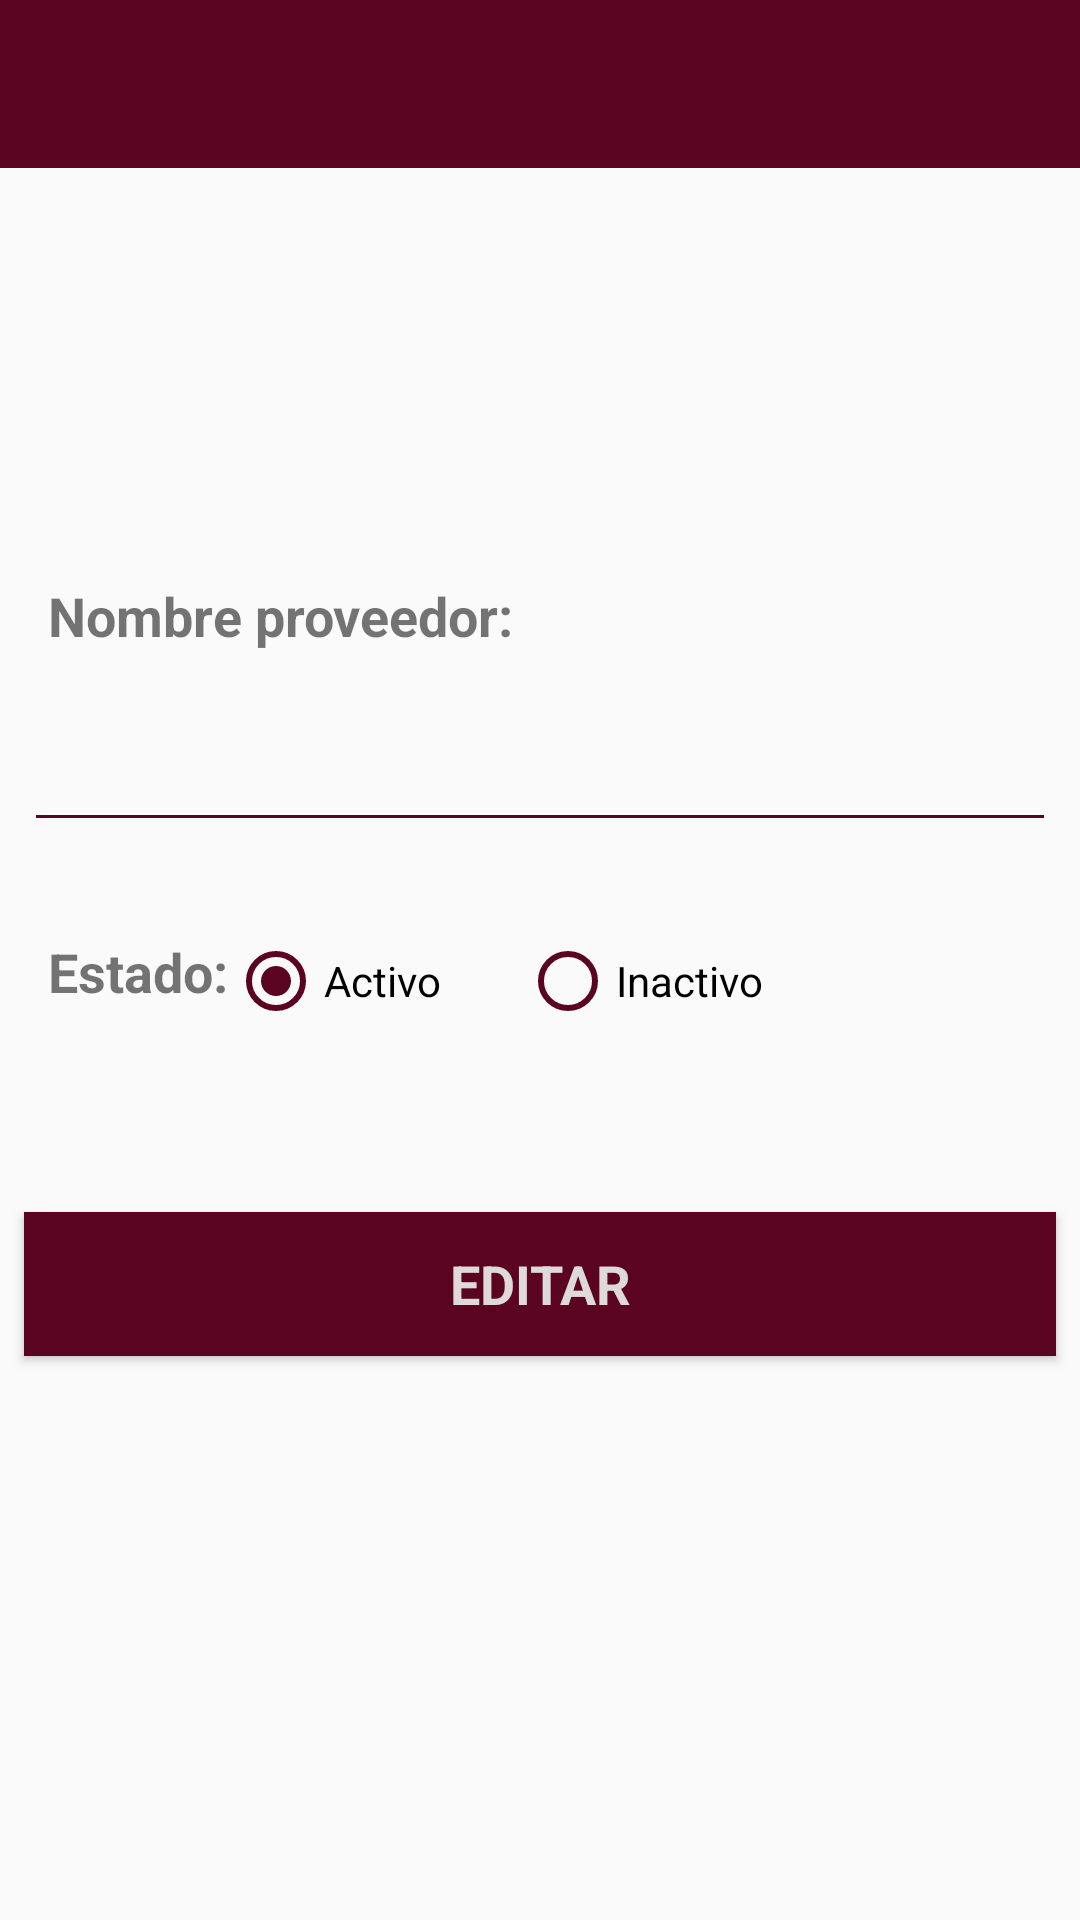

This screen was rendered from an Android layout file. Write that file and the resources it references.
<!-- AndroidManifest.xml: activity theme AppTheme -->
<!-- res/layout/activity_edit_proveedores.xml -->
<?xml version="1.0" encoding="utf-8"?>
<android.support.constraint.ConstraintLayout xmlns:android="http://schemas.android.com/apk/res/android"
    xmlns:app="http://schemas.android.com/apk/res-auto"
    xmlns:tools="http://schemas.android.com/tools"
    android:layout_width="match_parent"
    android:layout_height="match_parent"
    tools:context=".proveedores.EditProveedoresActivity">

    <android.support.v7.widget.Toolbar
        android:id="@+id/tb_edit_prov"
        android:layout_width="0dp"
        android:layout_height="wrap_content"
        android:background=" #5B0421"
        android:minHeight="?attr/actionBarSize"
        app:layout_constraintEnd_toEndOf="parent"
        app:layout_constraintStart_toStartOf="parent"
        app:layout_constraintTop_toTopOf="parent"
        app:titleTextColor="@android:color/white"></android.support.v7.widget.Toolbar>

    <TextView
        android:id="@+id/tv_estado"
        android:layout_width="wrap_content"
        android:layout_height="wrap_content"
        android:layout_marginStart="16dp"
        android:layout_marginLeft="16dp"
        android:layout_marginTop="31dp"
        android:layout_marginEnd="14dp"
        android:layout_marginRight="14dp"
        android:text="Estado:"
        android:textSize="18sp"
        android:textStyle="bold"
        app:layout_constraintEnd_toEndOf="parent"
        app:layout_constraintEnd_toStartOf="@+id/radioGroup"
        app:layout_constraintHorizontal_bias="0.0"
        app:layout_constraintStart_toStartOf="parent"
        app:layout_constraintTop_toBottomOf="@+id/edt_nombre_prov" />

    <TextView
        android:id="@+id/tv_nombre_prov"
        android:layout_width="match_parent"
        android:layout_height="wrap_content"
        android:layout_marginStart="16dp"
        android:layout_marginLeft="16dp"
        android:layout_marginTop="193dp"
        android:layout_marginEnd="8dp"
        android:layout_marginRight="8dp"
        android:text="Nombre proveedor:"
        android:textSize="18sp"
        android:textStyle="bold"
        app:layout_constraintEnd_toEndOf="parent"
        app:layout_constraintStart_toStartOf="parent"
        app:layout_constraintTop_toTopOf="parent" />

    <EditText
        android:id="@+id/edt_nombre_prov"
        android:layout_width="match_parent"
        android:layout_height="wrap_content"
        android:layout_marginStart="8dp"
        android:layout_marginLeft="8dp"
        android:layout_marginTop="22dp"
        android:layout_marginEnd="8dp"
        android:layout_marginRight="8dp"
        android:theme="@style/edtStyleUtecColor"
        android:ems="10"
        android:inputType="textPersonName"
        app:layout_constraintEnd_toEndOf="parent"
        app:layout_constraintStart_toStartOf="parent"
        app:layout_constraintTop_toBottomOf="@+id/tv_nombre_prov" />

    <RadioGroup
        android:id="@+id/radioGroup"
        android:layout_width="213dp"
        android:layout_height="50dp"
        android:orientation="horizontal"
        app:layout_constraintBottom_toBottomOf="@+id/tv_estado"
        app:layout_constraintStart_toEndOf="@+id/tv_estado"
        app:layout_constraintTop_toBottomOf="@+id/tv_estado">

        <RadioButton
            android:id="@+id/rdb_activo"
            android:layout_width="28dp"
            android:layout_height="wrap_content"
            android:layout_weight="1"
            android:buttonTint="@color/utecColor"
            android:checked="true"
            android:text="Activo" />

        <RadioButton
            android:id="@+id/rdb_inactivo"
            android:layout_width="46dp"
            android:layout_height="wrap_content"
            android:layout_weight="1"
            android:buttonTint="@color/utecColor"

            android:text="Inactivo" />
    </RadioGroup>

    <Button
        android:id="@+id/btn_edit_veh"
        android:layout_width="match_parent"
        android:layout_height="wrap_content"
        android:layout_marginStart="8dp"
        android:layout_marginLeft="8dp"
        android:layout_marginTop="43dp"
        android:layout_marginEnd="8dp"
        android:layout_marginRight="8dp"
        android:background=" #5B0421"
        android:onClick="editProv"
        android:text="EDITAR"
        android:textColor="#DEDADA"
        android:textSize="18sp"
        android:textStyle="bold"
        android:typeface="normal"
        app:layout_constraintEnd_toEndOf="parent"
        app:layout_constraintStart_toStartOf="parent"
        app:layout_constraintTop_toBottomOf="@+id/radioGroup" />

</android.support.constraint.ConstraintLayout>
<!-- resources referenced by this layout -->
<resources>
  <color name="utecColor"> #5B0421</color>
  <style name="edtStyleUtecColor">
          <item name="colorControlNormal">#5B0421</item>
          <item name="colorControlActivated">#5B0421</item>
          <item name="colorControlHighlight">#5B0421</item>
      </style>
  <style name="AppTheme" parent="Theme.AppCompat.Light.DarkActionBar">
          
          <item name="colorPrimary">#95133F</item>
          <item name="colorPrimaryDark">#5B0421</item>
          <item name="colorAccent">@color/colorAccent</item>
          <item name="colorControlNormal">#DEDADA</item>
          <item name="windowNoTitle">true</item>
          <item name="windowActionBar">false</item>
      </style>
  <color name="colorAccent">#D81B60</color>
</resources>
